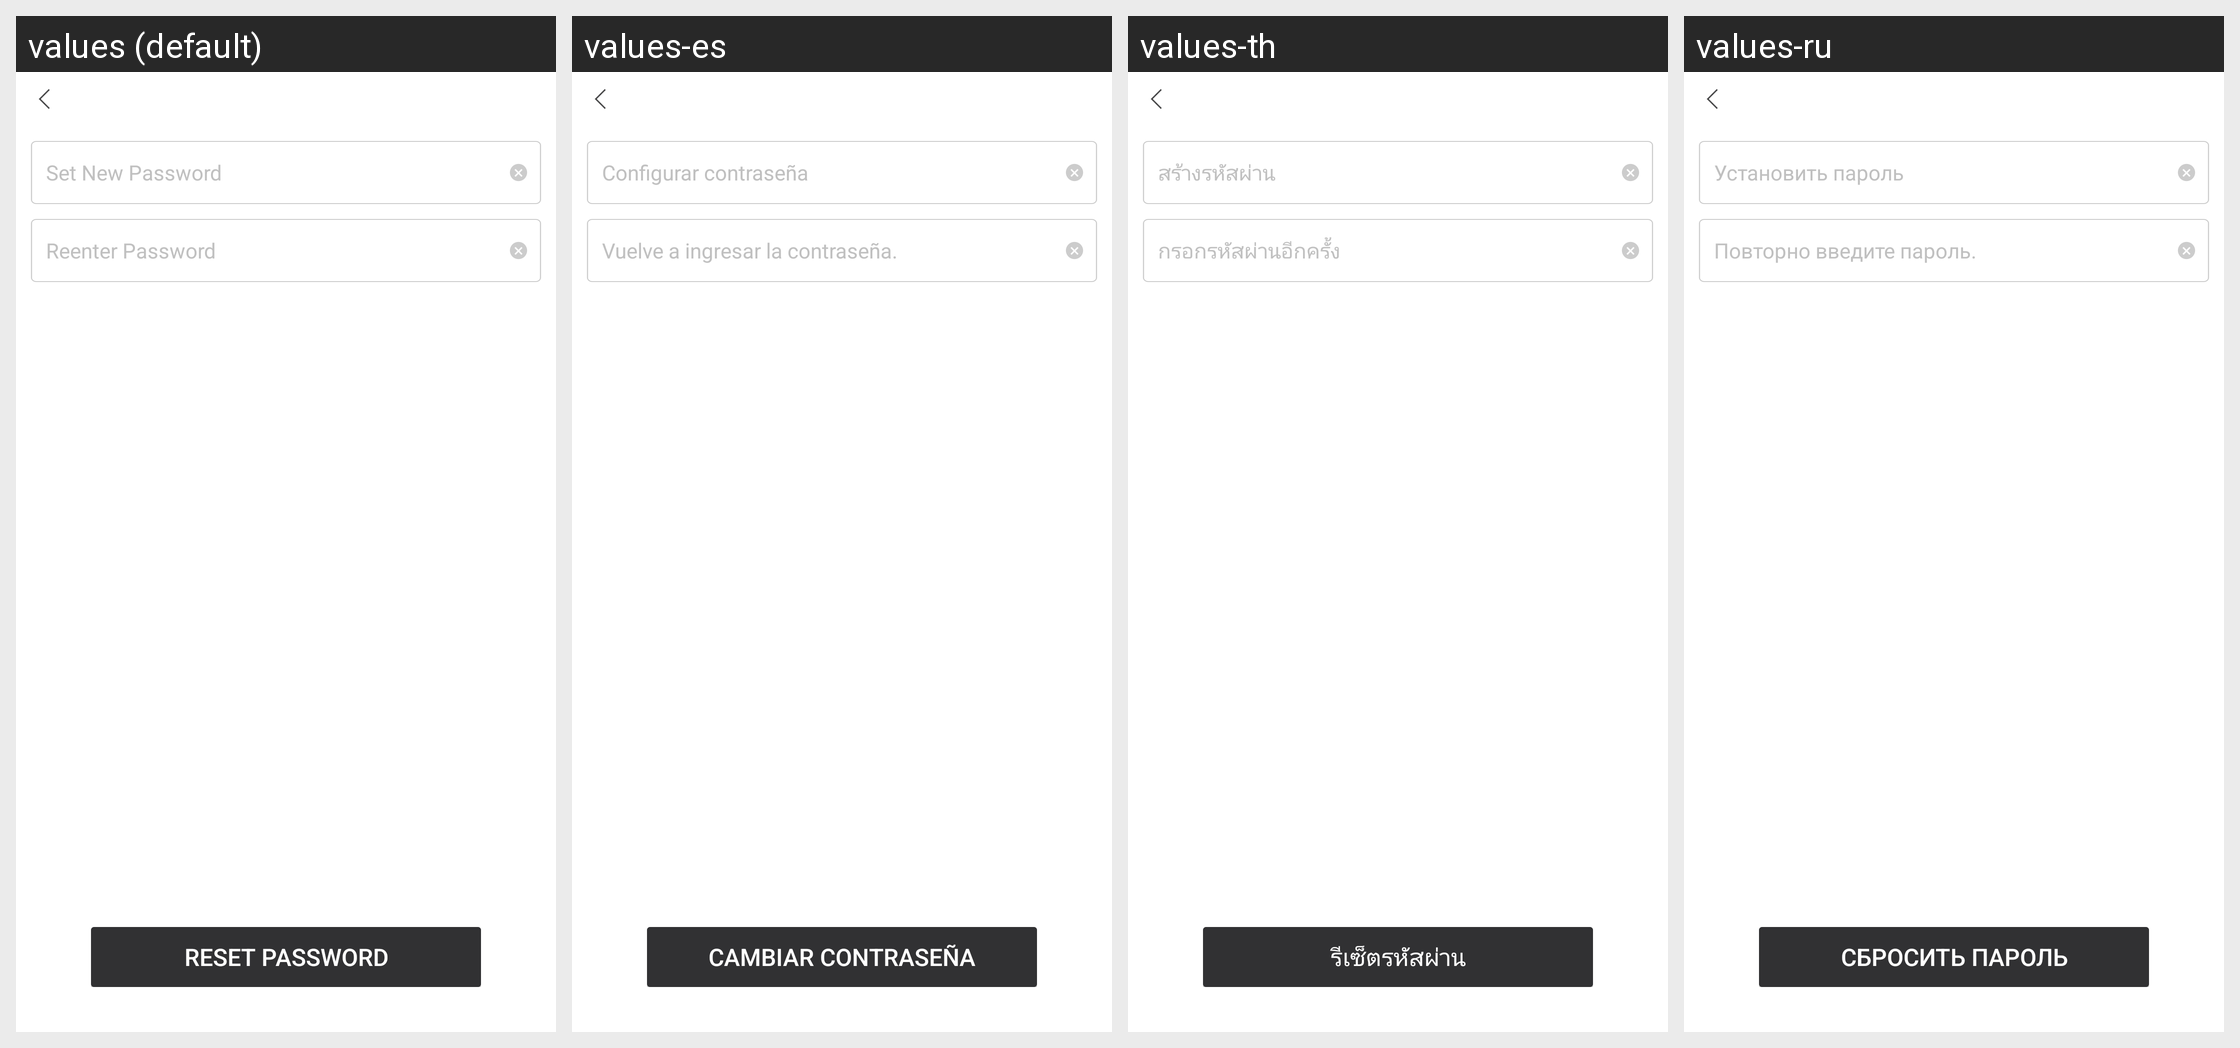

Strings drawn on this Android screen and how each of the app's shown locales translates them:
Android screen res/layout/netease_mpay_oversea__uc_hydra_email_password_new.xml rendered under 4 locales, left to right: values (default), values-es, values-th, values-ru. Device: Nexus 5 (rendered at 1080×1920; each locale shown at half size, 540×960, under a caption strip naming it); theme Theme.MaterialComponents.DayNight.NoActionBar.
Other locales in the repository, not shown: values-af, values-af-rZA, values-am, values-ar, values-ar-rSA, values-as, values-az, values-az-rAZ, values-be, values-bg, values-bn, values-bn-rBD, values-bn-rIN, values-bs, values-ca, values-ceb-rPH, values-cs, values-cs-rCZ, values-da, values-de, values-de-rDE, values-el, values-el-rGR, values-en, values-en-rCA, values-en-rGB, values-en-rIN, values-en-rSS, values-en-rXC, values-es-rES, values-es-rUS, values-et, values-et-rEE, values-eu, values-eu-rES, values-fa, values-fi, values-fil-rPH, values-fr, values-fr-rCA, values-fr-rFR, values-gl, values-gl-rES, values-gu, values-gu-rIN, values-hi, values-hi-rIN, values-hr, values-hu, values-hu-rHU, values-hy, values-hy-rAM, values-id, values-in, values-in-rID, values-is, values-is-rIS, values-it, values-it-rIT, values-iw, values-ja, values-ja-rJP, values-jv-rID, values-ka, values-ka-rGE, values-kk, values-kk-rKZ, values-km, values-km-rKH, values-kn, values-kn-rIN, values-ko, values-ko-rKR, values-ky, values-ky-rKG, values-lo, values-lo-rLA, values-lt, values-lv, values-mk, values-mk-rMK, values-ml, values-ml-rIN, values-mn, values-mn-rMN, values-mr, values-mr-rIN, values-ms, values-ms-rMY, values-my, values-my-rMM, values-nb, values-ne, values-ne-rNP, values-nl, values-nl-rNL, values-or, values-or-rIN, values-pa, values-pa-rIN, values-pl, values-pl-rPL, values-pt, values-pt-rBR, values-pt-rPT, values-ro, values-ro-rRO, values-ru-rRU, values-si, values-si-rLK, values-sk, values-sl, values-sq, values-sq-rAL, values-sr, values-sv, values-sv-rSE, values-sw, values-ta, values-ta-rIN, values-te, values-te-rIN, values-th-rTH, values-tl, values-tr, values-tr-rTR, values-uk, values-uk-rUA, values-ur, values-ur-rPK, values-uz, values-uz-rUZ, values-vi, values-vi-rVN, values-zh, values-zh-rCN, values-zh-rHK, values-zh-rMO, values-zh-rTW, values-zu, values-zu-rZA.
Strings drawn on this screen, with the default value and each locale's value (text and hints the layout hard-codes, and strings that could not be matched under every locale, appear in the picture but are not listed):

netease_mpay_oversea__set_password
  values: Set New Password
  values-es: Configurar contraseña
  values-th: สร้างรหัสผ่าน
  values-ru: Установить пароль

netease_mpay_oversea__input_password_again
  values: Reenter Password
  values-es: Vuelve a ingresar la contraseña.
  values-th: กรอกรหัสผ่านอีกครั้ง
  values-ru: Повторно введите пароль.

netease_mpay_oversea__reset_password
  values: Reset Password
  values-es: Cambiar contraseña
  values-th: รีเซ็ตรหัสผ่าน
  values-ru: Сбросить пароль
